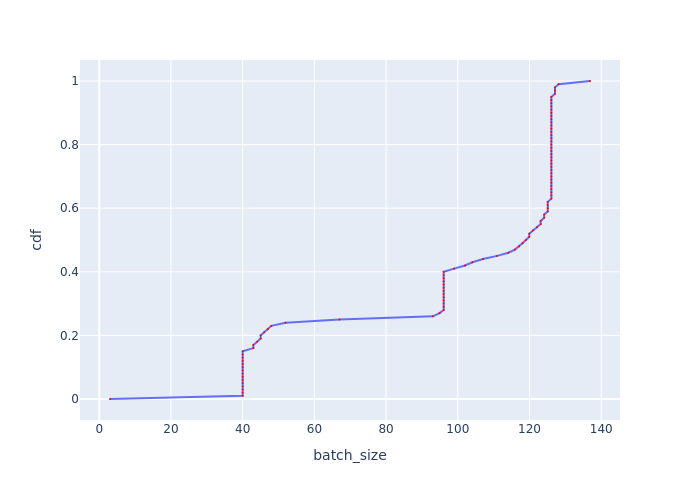

The file beside this chart, header and first rows:
, cdf, batch_size
0, 0.0, 3.001
1, 0.01, 40
2, 0.02, 40
3, 0.03, 40
4, 0.04, 40
5, 0.05, 40
6, 0.06, 40
7, 0.07, 40
8, 0.08, 40
9, 0.09, 40
10, 0.1, 40
11, 0.11, 40
12, 0.12, 40
13, 0.13, 40
14, 0.14, 40
15, 0.15, 40
16, 0.16, 42.99
17, 0.17, 42.99
18, 0.18, 44.04
19, 0.19, 45.02
20, 0.2, 45.02
21, 0.21, 46.02
22, 0.22, 47.04
23, 0.23, 47.99
24, 0.24, 51.99
25, 0.25, 67.02
26, 0.26, 93.04
27, 0.27, 94.92
28, 0.28, 96.06
29, 0.29, 96.06
30, 0.3, 96.06
31, 0.31, 96.06
32, 0.32, 96.06
33, 0.33, 96.06
34, 0.34, 96.06
35, 0.35, 96.06
36, 0.36, 96.06
37, 0.37, 96.06
38, 0.38, 96.06
39, 0.39, 96.06
40, 0.4, 96.06
41, 0.41, 98.99
42, 0.42, 102
43, 0.43, 104.1
44, 0.44, 107
45, 0.45, 110.9
46, 0.46, 114.1
47, 0.47, 115.9
48, 0.48, 117.1
49, 0.49, 118
50, 0.5, 119
51, 0.51, 119.9
52, 0.52, 119.9
53, 0.53, 120.9
54, 0.54, 122.1
55, 0.55, 123.1
56, 0.56, 123.1
57, 0.57, 124.1
58, 0.58, 124.1
59, 0.59, 125.1
... 41 more rows
